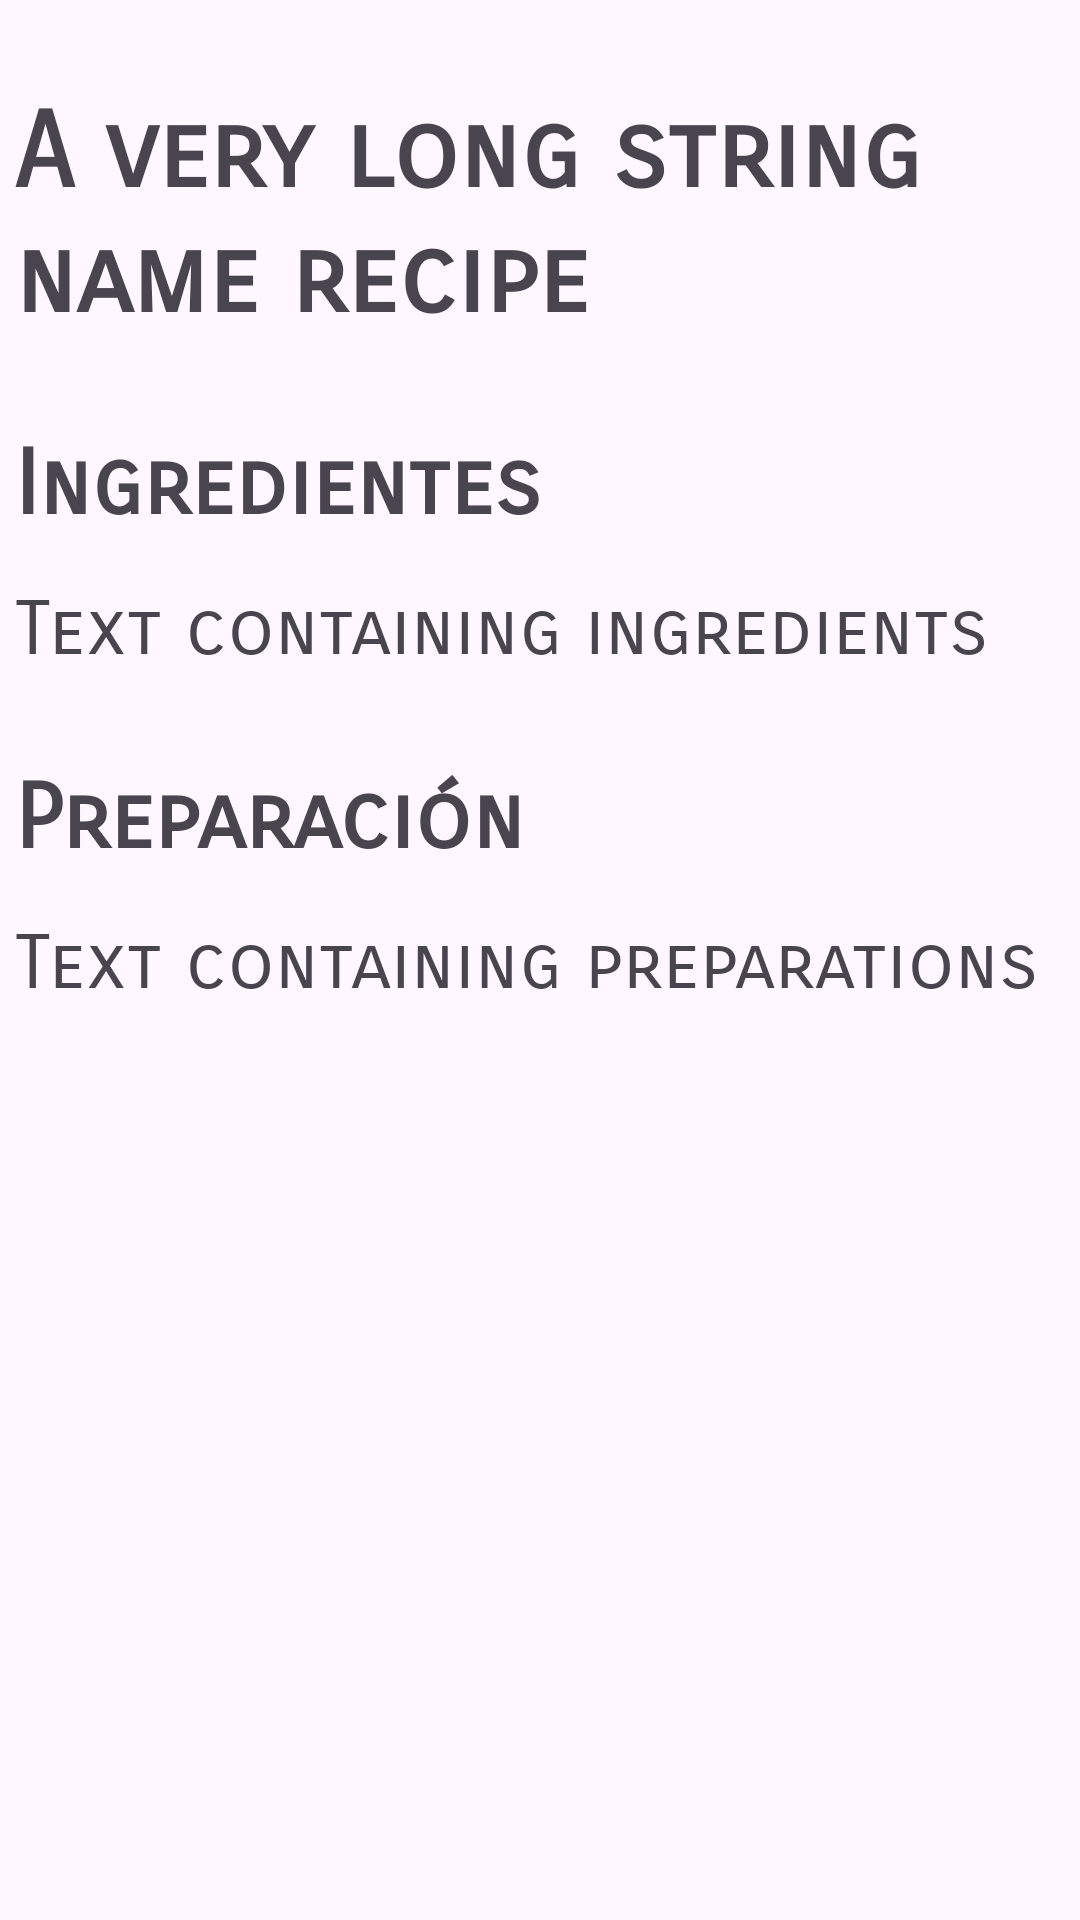

This screen was rendered from an Android layout file. Write that file and the resources it references.
<!-- AndroidManifest.xml: application theme Theme.PTwoRecetario -->
<!-- res/layout/activity_receta_detail.xml -->
<?xml version="1.0" encoding="utf-8"?>
<androidx.constraintlayout.widget.ConstraintLayout xmlns:android="http://schemas.android.com/apk/res/android"
    xmlns:app="http://schemas.android.com/apk/res-auto"
    xmlns:tools="http://schemas.android.com/tools"
    android:id="@+id/detail"
    android:layout_width="match_parent"
    android:layout_height="match_parent"
    tools:context=".ui.activities.RecetaDetailActivity">

    <TextView
        android:id="@+id/textDetailRecipeName"
        android:layout_width="350dp"
        android:layout_height="wrap_content"
        android:layout_marginTop="30dp"
        android:fontFamily="sans-serif-smallcaps"
        android:text="A very long string name recipe"
        android:textSize="35dp"
        android:textStyle="bold"
        app:layout_constraintEnd_toEndOf="parent"
        app:layout_constraintStart_toStartOf="parent"
        app:layout_constraintTop_toTopOf="parent" />

    <TextView
        android:id="@+id/textDetailIngredients"
        android:layout_width="350dp"
        android:layout_height="wrap_content"
        android:layout_marginTop="15dp"
        android:text="Text containing ingredients"
        android:fontFamily="sans-serif-smallcaps"
        android:textSize="25dp"
        app:layout_constraintEnd_toEndOf="parent"
        app:layout_constraintStart_toStartOf="parent"
        app:layout_constraintTop_toBottomOf="@+id/ingredientsLabel" />

    <TextView
        android:id="@+id/textDetailCook"
        android:layout_width="350dp"
        android:layout_height="wrap_content"
        android:layout_marginTop="15dp"
        android:fontFamily="sans-serif-smallcaps"
        android:text="Text containing preparations"
        android:textSize="25dp"
        app:layout_constraintEnd_toEndOf="parent"
        app:layout_constraintStart_toStartOf="parent"
        app:layout_constraintTop_toBottomOf="@+id/preparationLabel" />

    <TextView
        android:id="@+id/ingredientsLabel"
        android:layout_width="350dp"
        android:layout_height="wrap_content"
        android:layout_marginTop="30dp"
        android:fontFamily="sans-serif-smallcaps"
        android:text="Ingredientes"
        android:textSize="30dp"
        android:textStyle="bold"
        app:layout_constraintEnd_toEndOf="parent"
        app:layout_constraintStart_toStartOf="parent"
        app:layout_constraintTop_toBottomOf="@+id/textDetailRecipeName" />

    <TextView
        android:id="@+id/preparationLabel"
        android:layout_width="350dp"
        android:layout_height="wrap_content"
        android:layout_marginTop="30dp"
        android:fontFamily="sans-serif-smallcaps"
        android:text="Preparación"
        android:textSize="30dp"
        android:textStyle="bold"
        app:layout_constraintEnd_toEndOf="parent"
        app:layout_constraintStart_toStartOf="parent"
        app:layout_constraintTop_toBottomOf="@+id/textDetailIngredients" />

</androidx.constraintlayout.widget.ConstraintLayout>
<!-- resources referenced by this layout -->
<resources>
  <style name="Theme.PTwoRecetario" parent="Base.Theme.PTwoRecetario" />
  <style name="Base.Theme.PTwoRecetario" parent="Theme.Material3.DayNight.NoActionBar">
          
          
      </style>
</resources>
